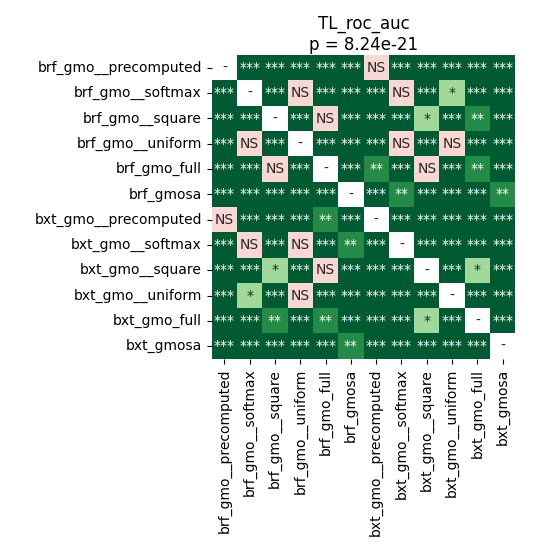

The data file committed next to this chart (first rows):
	brf_gmo__precomputed	brf_gmo__softmax	brf_gmo__square	brf_gmo__uniform	brf_gmo_full	brf_gmosa	bxt_gmo__precomputed	bxt_gmo__softmax	bxt_gmo__square	bxt_gmo__uniform	bxt_gmo_full	bxt_gmosa
brf_gmo__precomputed	1.0	4.91258574695122e-05	4.91258574695122e-05	4.91258574695122e-05	0.0005529	4.91258574695122e-05	0.2875	4.91258574695122e-05	4.91258574695122e-05	8.951822916666667e-05	8.951822916666667e-05	4.91258574695122e-05
brf_gmo__softmax	4.91258574695122e-05	1.0	4.91258574695122e-05	0.3537	4.91258574695122e-05	4.91258574695122e-05	4.91258574695122e-05	0.1693	4.91258574695122e-05	0.0125	4.91258574695122e-05	8.951822916666667e-05
brf_gmo__square	4.91258574695122e-05	4.91258574695122e-05	1.0	4.91258574695122e-05	0.06345	4.91258574695122e-05	4.91258574695122e-05	4.91258574695122e-05	0.01465	4.91258574695122e-05	0.001666	4.91258574695122e-05
brf_gmo__uniform	4.91258574695122e-05	0.3537	4.91258574695122e-05	1.0	4.91258574695122e-05	0.0002055	0.0001314	0.07997	4.91258574695122e-05	0.5282	4.91258574695122e-05	4.91258574695122e-05
brf_gmo_full	0.0005529	4.91258574695122e-05	0.06345	4.91258574695122e-05	1.0	4.91258574695122e-05	0.002051	4.91258574695122e-05	0.3326	0.0002055	0.002051	4.91258574695122e-05
brf_gmosa	4.91258574695122e-05	4.91258574695122e-05	4.91258574695122e-05	0.0002055	4.91258574695122e-05	1.0	4.91258574695122e-05	0.006078	4.91258574695122e-05	4.91258574695122e-05	4.91258574695122e-05	0.006078
bxt_gmo__precomputed	0.2875	4.91258574695122e-05	4.91258574695122e-05	0.0001314	0.002051	4.91258574695122e-05	1.0	4.91258574695122e-05	4.91258574695122e-05	8.951822916666667e-05	0.0002055	4.91258574695122e-05
bxt_gmo__softmax	4.91258574695122e-05	0.1693	4.91258574695122e-05	0.07997	4.91258574695122e-05	0.006078	4.91258574695122e-05	1.0	4.91258574695122e-05	0.0004028	4.91258574695122e-05	4.91258574695122e-05
bxt_gmo__square	4.91258574695122e-05	4.91258574695122e-05	0.01465	4.91258574695122e-05	0.3326	4.91258574695122e-05	4.91258574695122e-05	4.91258574695122e-05	1.0	4.91258574695122e-05	0.0125	4.91258574695122e-05
bxt_gmo__uniform	8.951822916666667e-05	0.0125	4.91258574695122e-05	0.5282	0.0002055	4.91258574695122e-05	8.951822916666667e-05	0.0004028	4.91258574695122e-05	1.0	4.91258574695122e-05	4.91258574695122e-05
bxt_gmo_full	8.951822916666667e-05	4.91258574695122e-05	0.001666	4.91258574695122e-05	0.002051	4.91258574695122e-05	0.0002055	4.91258574695122e-05	0.0125	4.91258574695122e-05	1.0	4.91258574695122e-05
bxt_gmosa	4.91258574695122e-05	8.951822916666667e-05	4.91258574695122e-05	4.91258574695122e-05	4.91258574695122e-05	0.006078	4.91258574695122e-05	4.91258574695122e-05	4.91258574695122e-05	4.91258574695122e-05	4.91258574695122e-05	1.0
